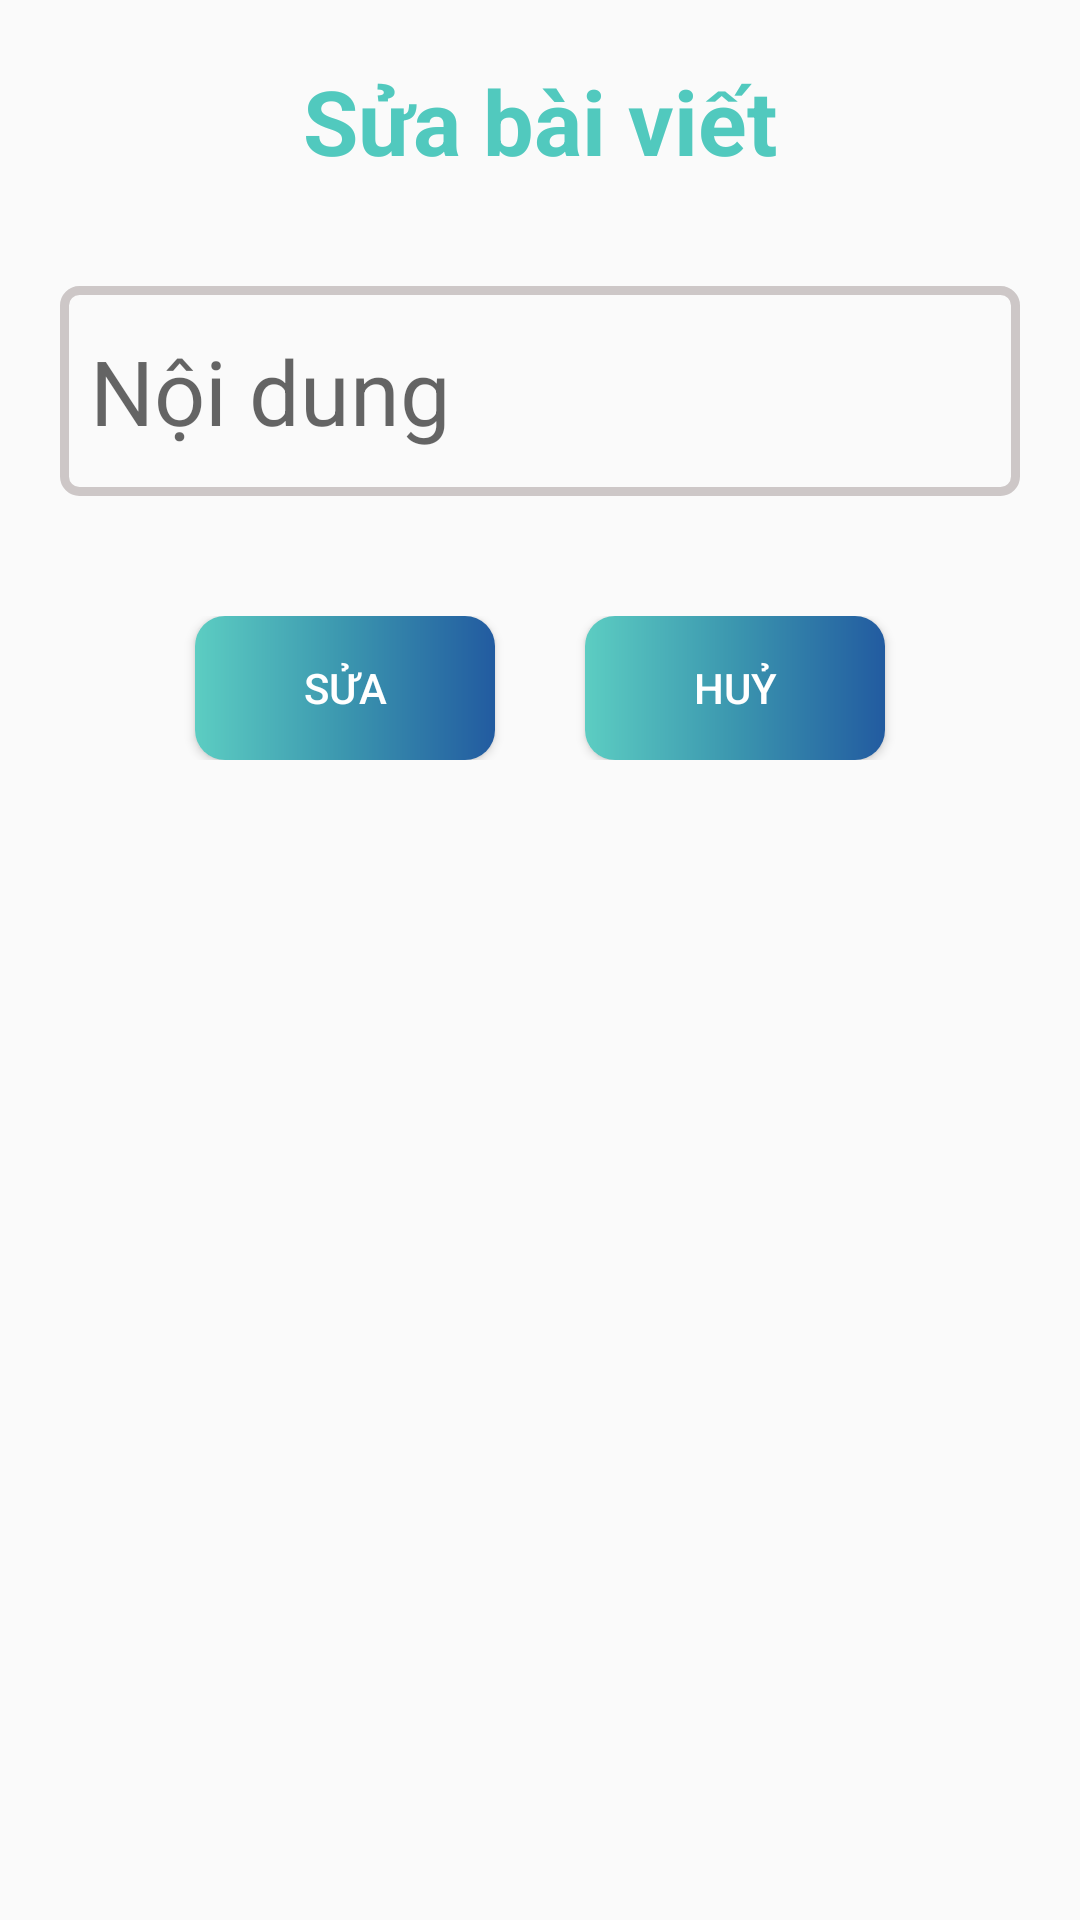

Reconstruct the res/layout file that produces this screen, plus the resources it refers to.
<!-- AndroidManifest.xml: application theme Theme.AppCompat.DayNight.NoActionBar -->
<!-- res/layout/dialog_sua_bai_viet.xml -->
<?xml version="1.0" encoding="utf-8"?>
<LinearLayout xmlns:android="http://schemas.android.com/apk/res/android"
    xmlns:app="http://schemas.android.com/apk/res-auto"
    android:orientation="vertical"
    android:layout_width="match_parent"
    android:layout_height="wrap_content">

    <TextView
        android:layout_margin="20dp"
        android:textColor="#51c9be"
        android:layout_marginTop="10dp"
        android:gravity="center"
        android:textSize="30sp"
        android:textStyle="bold"
        android:text="Sửa bài viết"
        android:layout_width="match_parent"
        android:layout_height="wrap_content"/>
    <EditText
        android:background="@drawable/custom_edittext"
        android:paddingLeft="10dp"
        android:layout_marginTop="15dp"
        android:layout_marginLeft="20dp"
        android:layout_marginRight="20dp"
        android:id="@+id/edt_noi_dung_suabv"
        android:textSize="30dp"
        android:hint="Nội dung"
        android:layout_width="match_parent"
        android:layout_height="70dp"/>

    <LinearLayout
        android:layout_marginLeft="10dp"
        android:layout_marginRight="10dp"
        android:layout_marginTop="40dp"
        android:gravity="center"
        android:layout_width="match_parent"
        android:layout_height="wrap_content"
        android:layout_marginBottom="30dp">
        <Button
            android:textColor="@color/white"
            android:id="@+id/btnsuabv"
            android:layout_marginRight="30dp"
            android:background="@drawable/custom_button"
            android:layout_width="100dp"
            android:layout_height="match_parent"
            android:text="Sửa"/>

        <Button
            android:textColor="@color/white"
            android:id="@+id/btnhuysuabv"
            android:layout_width="100dp"
            android:layout_height="match_parent"
            android:background="@drawable/custom_button"
            android:text="Huỷ" />
    </LinearLayout>
</LinearLayout>
<!-- resources referenced by this layout -->
<resources>
  <!-- drawable custom_button (drawable) -->
  <?xml version="1.0" encoding="utf-8"?>
  <shape xmlns:android="http://schemas.android.com/apk/res/android">
      <corners android:radius="10dp"/>
      <gradient android:startColor="#5ccdc2"
          android:centerColor="#3b96af"
          android:endColor="#225ba0" />
  </shape>
  <!-- drawable custom_edittext (drawable) -->
  <?xml version="1.0" encoding="utf-8"?>
  <shape xmlns:android="http://schemas.android.com/apk/res/android">
      <stroke android:color="#CDC7C7"
          android:width="3dp"/>
      <corners android:radius="5dp"/>
  </shape>
  <!-- not gathered from this repository: default colours our renderer supplied (Android Studio template values) -->
  <color name="white">#FFFFFFFF</color>
</resources>
